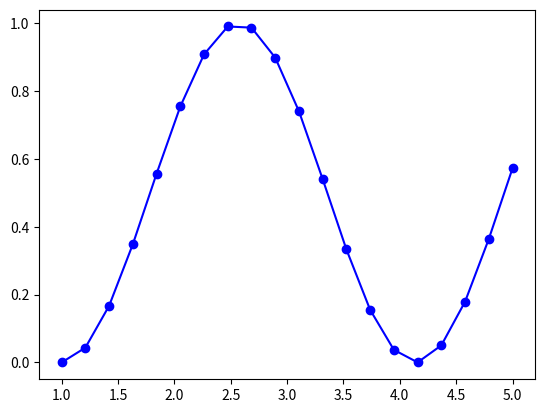

Write the Python code that produced this figure. (Note: this script raises an exception after producing the figure.)
# -*- coding: utf-8 -*-
"""
Created on Tue Oct 21 11:48:48 2025

@author: netpc01
"""



import math
import numpy
import matplotlib.pyplot as pyplot

pyplot.close('all')


def intnum_trapeze (f,a,b):
    aire=0.5*(b-a)*(f(a)+f(b))
    return aire

def intnum_trapeze_n(f,a,b,n):
    aire=0
    dx=(b-a)/n
    for i in range(n):
        xi=a+i*dx
        xip1=xi+dx
        aire+=intnum_trapeze(f,xi,xip1)
        return aire

def f(x):
    valeur=(math.sin(x-1))**2
    return valeur

def prim_f(x):
    valeur=0,25*(2*x+math.sin(2-2*x)-2)
    return valeur

nb_points=20
x_min=1
x_max=5
dx=(x_max-x_min)/(nb_points-1)
x=numpy.zeros(nb_points)
y=numpy.zeros(nb_points)

for i in range(nb_points):
    xi=x_min+i*dx
    x[i]=xi
    y[i]=f(xi)
    
pyplot.plot(x,y,'-bo')

print('* integrale - valeur exacte :')
print(prim_f(x_max)-prim_f(x_min))
print('* estimation de l integrale - methode trapeze a '+str(n)+'support(s):')
print(intnum_trapeze_n(f,x_min,x_max,n))
